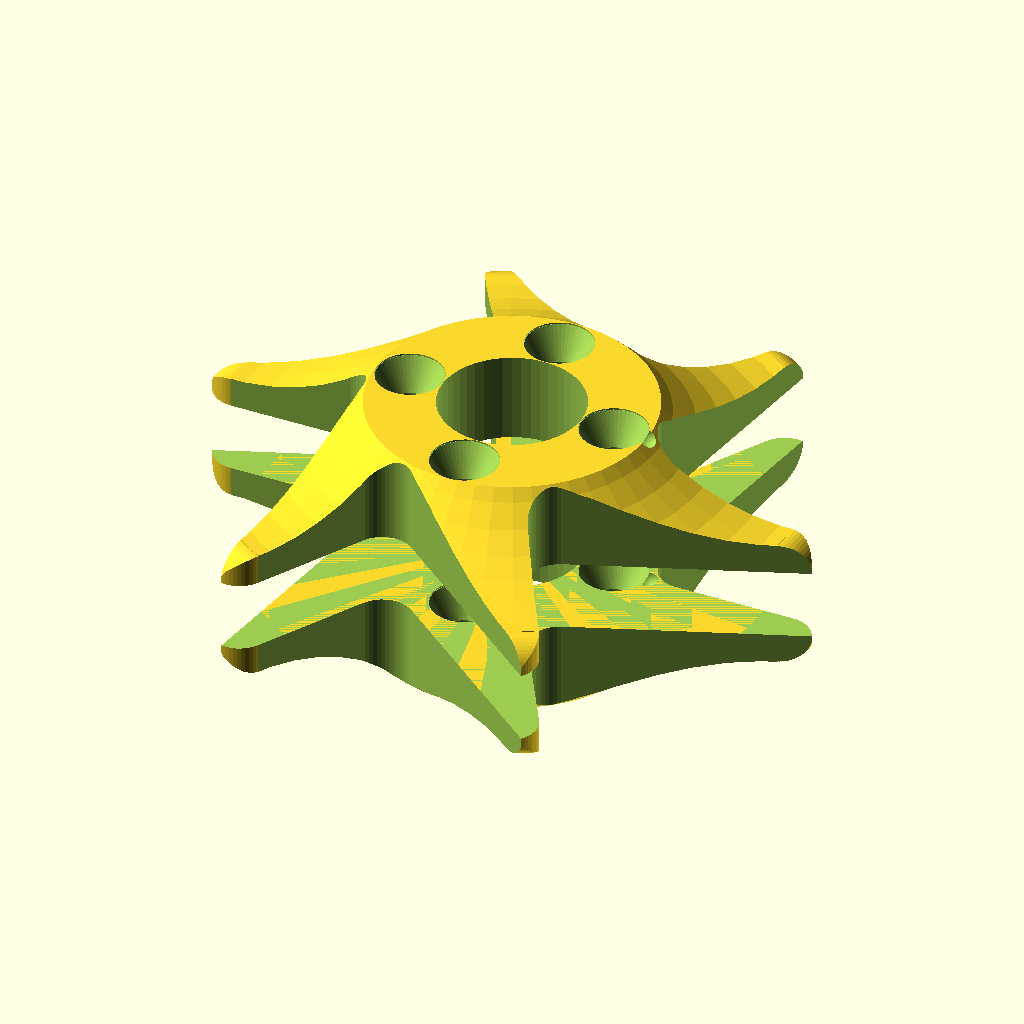
Cell 1: rendered with the file's own defaults.
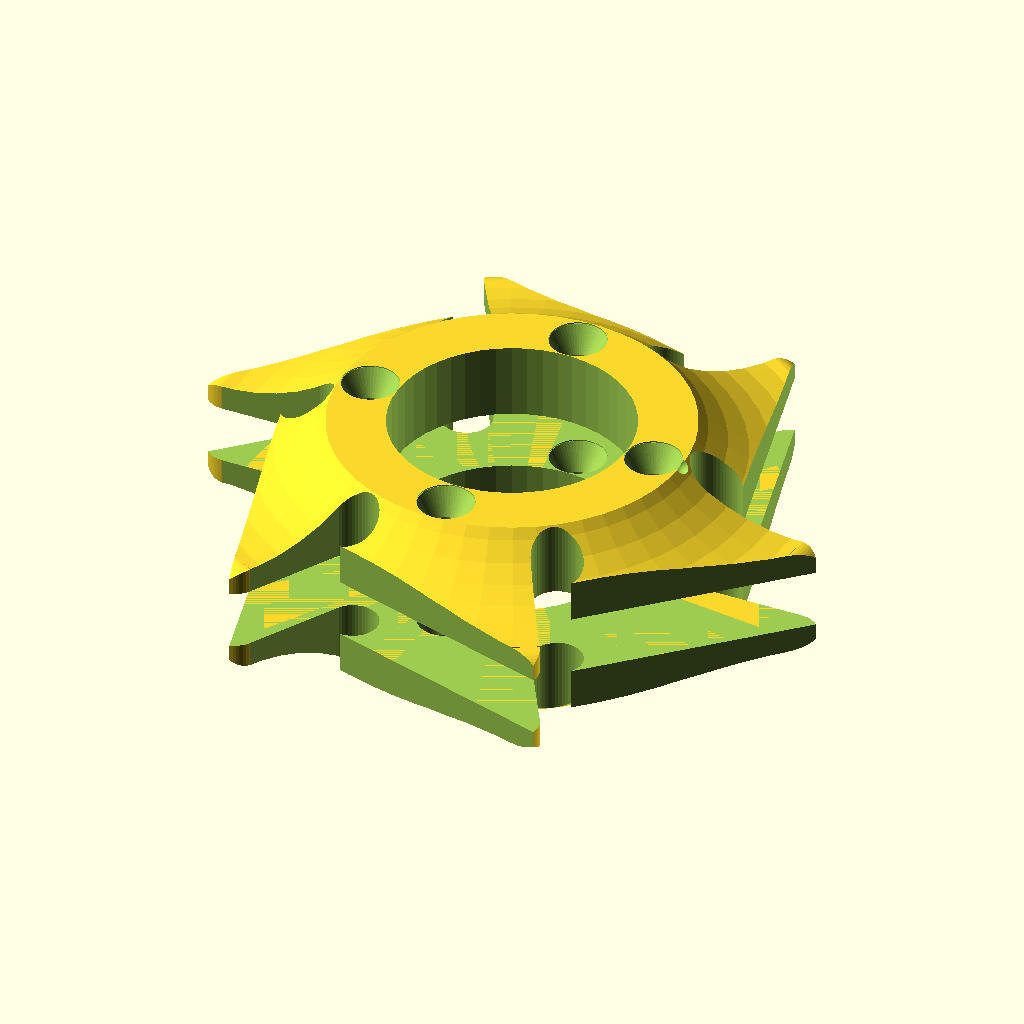
Cell 2 — axel_r set to 20, the other parameters unchanged.
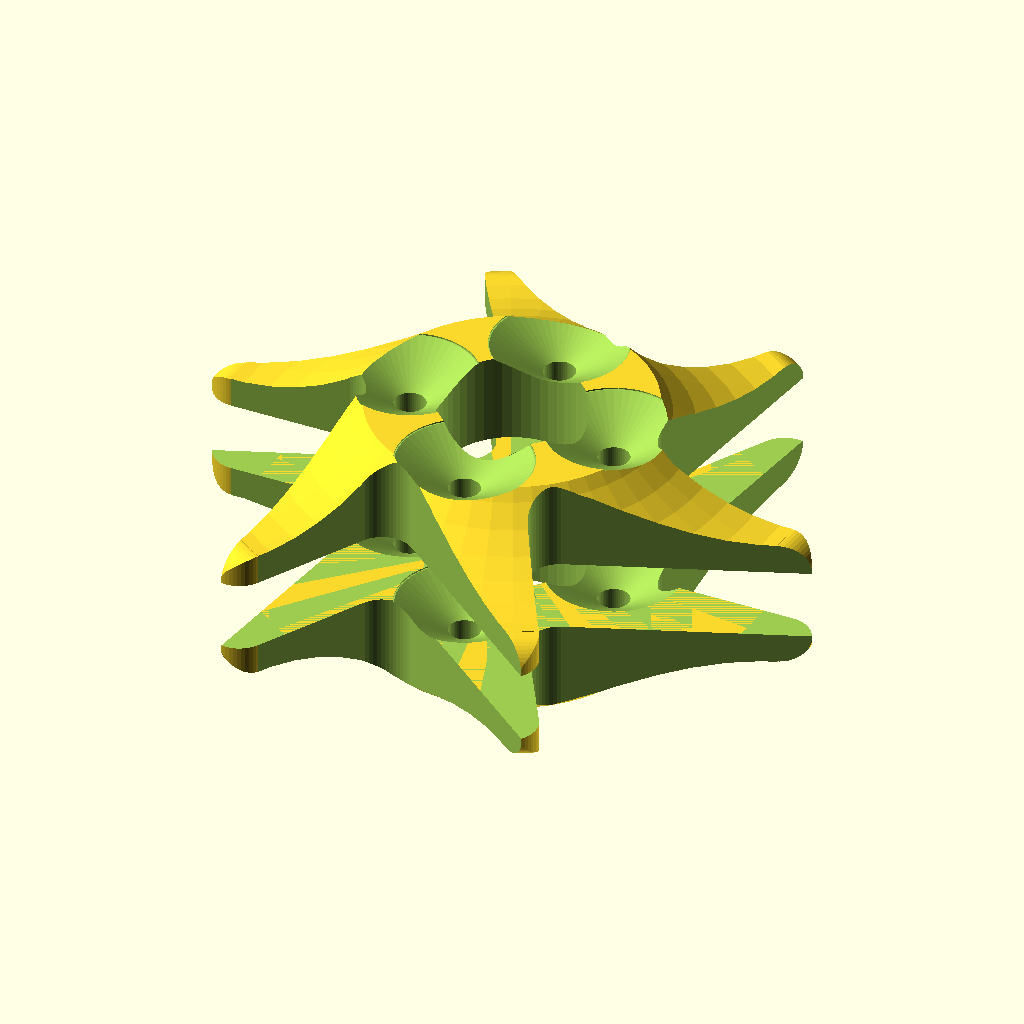
Cell 3: the same model with screw_head_r = 9.4.
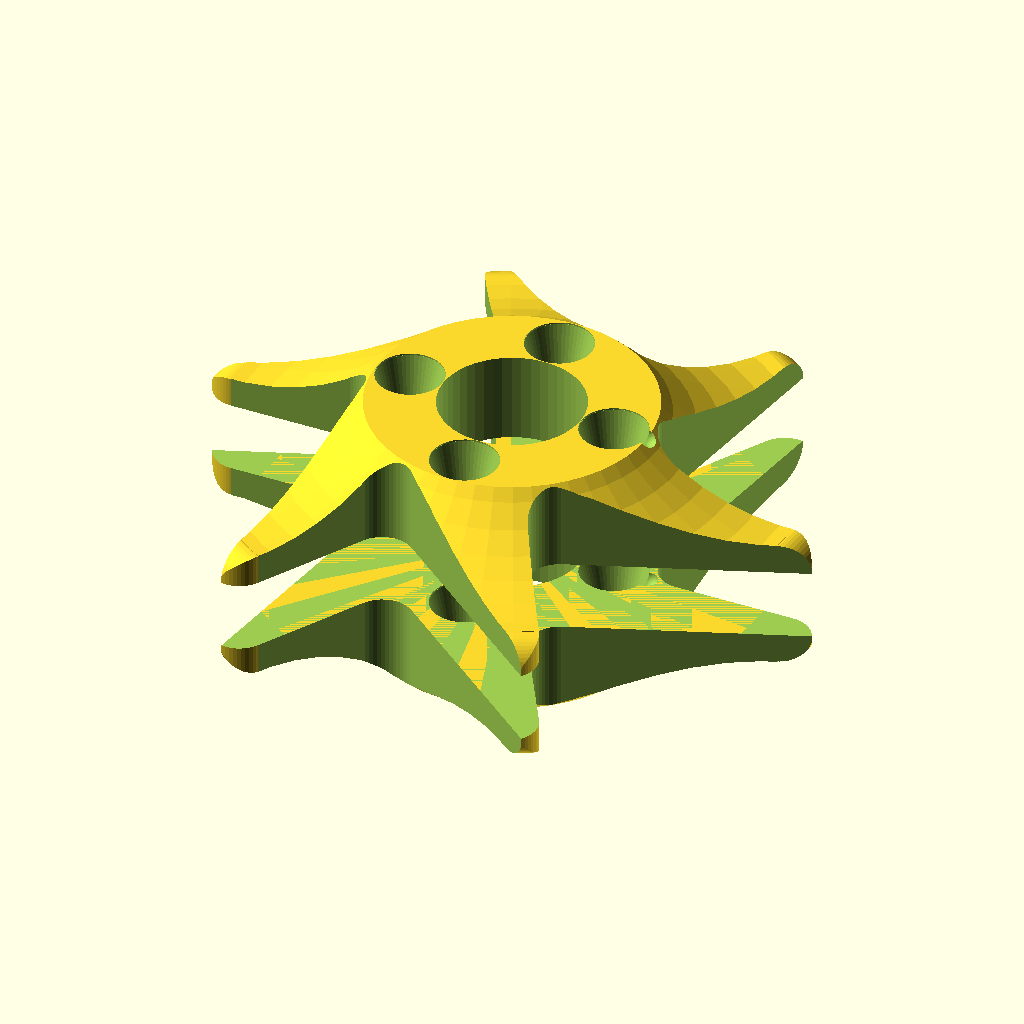
Cell 4: screw_head_depth = 11 (everything else at default).
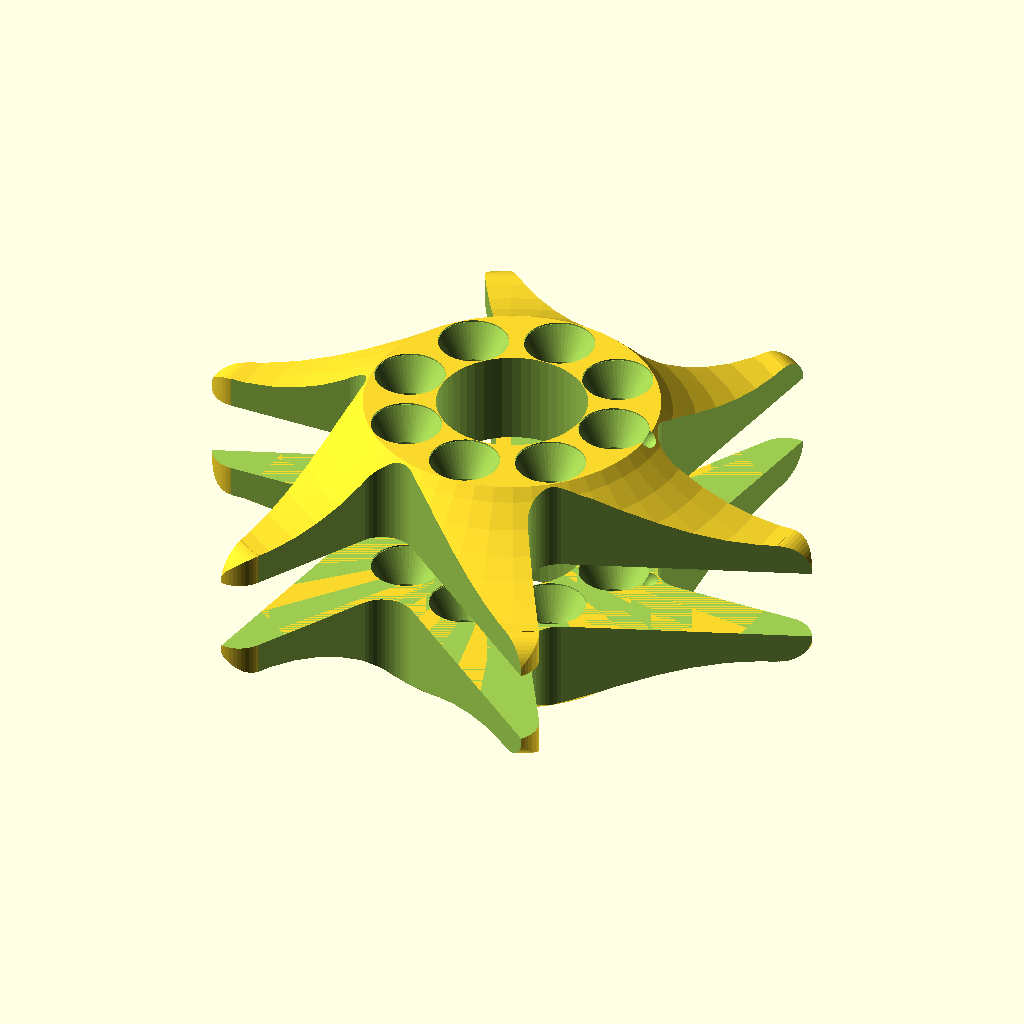
Cell 5 — num_screws set to 8, the other parameters unchanged.
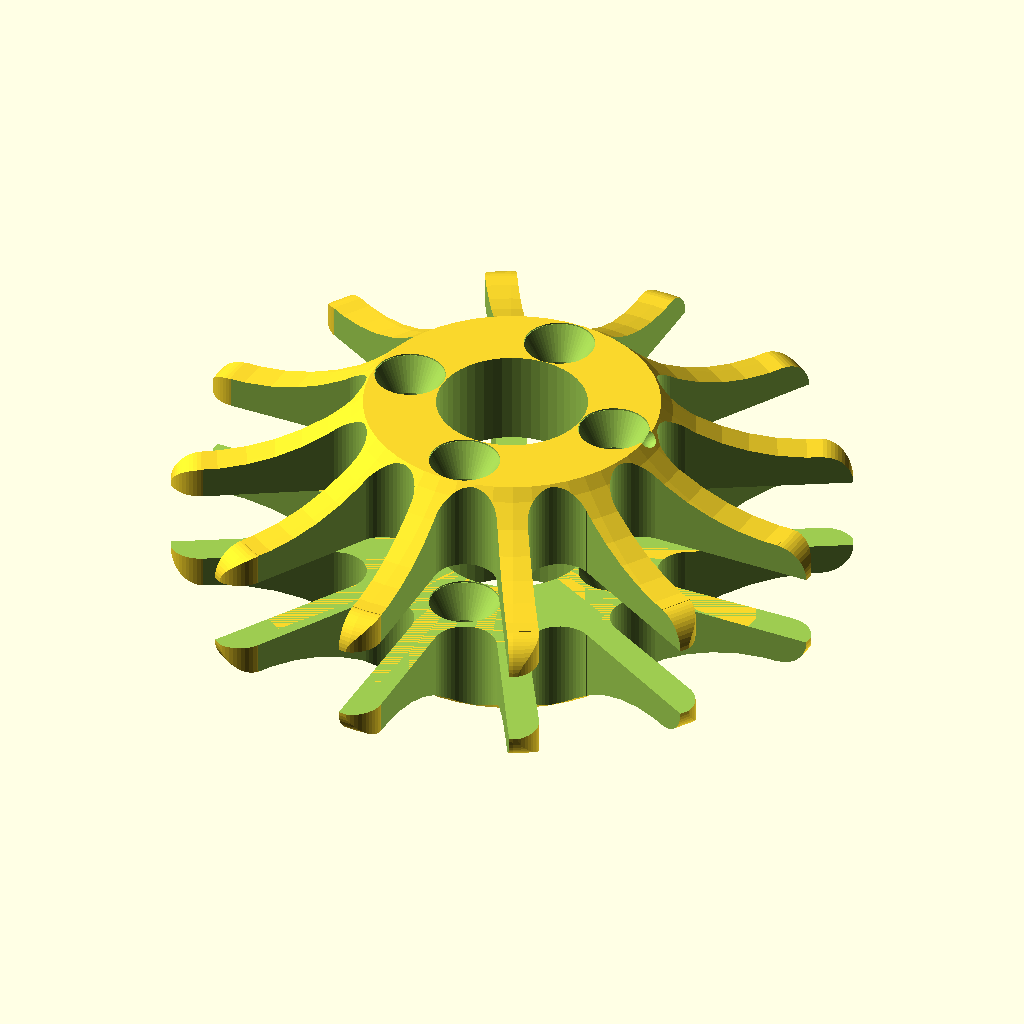
Cell 6 — num_teeth set to 12, the other parameters unchanged.
The same orthographic view direction (rotation 55°, 0°, 25°; colour scheme Cornfield) for every cell, with the view re-fitted per cell, so scale and position can differ between cells.
OpenSCAD source file chestnut_huller.scad:
$fn = $preview ? 50 : 100;

1_inch = 25.4;
disk_thickness = 0.5*1_inch;
axel_r = 10;
flange_width = (3/8)*1_inch;
tooth_depth = 1_inch;
round_r = 1_inch/6;
disk_r = axel_r + flange_width + tooth_depth;
root_cir_x = axel_r + flange_width + round_r;
screw_r = (3/32)*1_inch - 0.2;
screw_head_r = 4.7;
screw_head_depth = 5.5;
num_screws = 4;
num_teeth = 6;
tooth_degrees = 360/num_teeth;
tip_base_r = disk_r - round_r;


module disk() {
  difference() {
    //Disk
    rotate_extrude() {
      difference() {
        square([tip_base_r, disk_thickness]);

        // Circle to scoop out angled portion
        diag_h = disk_thickness - round_r;
        diag_w = tooth_depth - round_r;
        a = 90 - atan(diag_h/diag_w);
        diag_l = sqrt(diag_h^2 + diag_w^2);
        circle_r = (diag_l/2)/cos(a);

        translate([tip_base_r, circle_r + round_r]) circle(circle_r);
      }
      translate([tip_base_r, 0]) circle(round_r);
    }
    // Remove underhanging circle
    translate([0, 0, -2*round_r]) cylinder(2*round_r, 2*disk_r, 2*disk_r);

    translate([0, 0, -1]) {
      // Axel hole
      cylinder(1_inch, axel_r, axel_r);
      // Screw holes
      for (i = [0:num_screws-1]) {
        rotate((360/num_screws)*i) translate([axel_r + flange_width/2, 0, 0]) {
          cylinder(1_inch, screw_r, screw_r);
        }
      }
      // Tooth notches
      for (i = [0:num_teeth-1]) {
        rotate(tooth_degrees*i) {
          translate([root_cir_x, round_r, 0]) {
            // Remove rounded root
            cylinder(2*disk_thickness, round_r, round_r);

            // Round off sharp corner
            translate([tooth_depth - 2*round_r, -2*round_r, 0]) difference() {
              cube(2*round_r);
              cylinder(2*round_r + 2, round_r, round_r);
            }
          }

          // Remove material between teeth
          // Find the tip circle center
          tip_cir_x = tip_base_r*cos(tooth_degrees) + round_r*sin(tooth_degrees);
          tip_cir_y = tip_base_r*sin(tooth_degrees) - round_r*cos(tooth_degrees);
          // Find the root circle tangent that intersects the tip center
          root_cir_y = round_r;
          center_dist = distance([root_cir_x, root_cir_y], [tip_cir_x, tip_cir_y]);
          centers_angle = atan((tip_cir_y - root_cir_y)/(tip_cir_x - root_cir_x));
          line_angle = centers_angle - asin(round_r/center_dist);
          root_tan_point = [root_cir_x - round_r*sin(line_angle), root_cir_y + round_r*cos(line_angle)];

          linear_extrude(2*disk_thickness) polygon([
            [root_cir_x, 0],
            [2*disk_r, 0],
            [2*tip_cir_x - root_tan_point[0], 2*tip_cir_y - root_tan_point[1]],
            root_tan_point
          ]);
        }
      }
    }
    // Mark the first tooth
    translate([axel_r + flange_width, 0, 0]) sphere(1.5);
    translate([axel_r + flange_width, 0, disk_thickness]) sphere(1.5);
  }
}

module countersink() {
  for (i = [0:num_screws-1]) {
    rotate((360/num_screws)*i) translate([axel_r + flange_width/2, 0, 0]) {
      translate([0, 0, disk_thickness + 1]) {
        translate([0, 0, -1.2]) cylinder(2, screw_head_r, screw_head_r);
        translate([0, 0, -screw_head_depth]) cylinder(screw_head_depth - 1.1, screw_r, screw_head_r);
      }
    }
  }
}

function distance(p1, p2) = sqrt((p1[0] - p2[0])^2 + (p1[1] - p2[1])^2);


difference() {
  disk();
  countersink();
}

translate([0, 0, -10]) difference() {
  mirror([0, 0, 1]) disk();
  translate([0, 0, -disk_thickness]) countersink();
}
Parameter table extracted from the source (name, type, default, range or options):
axel_r: number, default 10
screw_head_r: number, default 4.7
screw_head_depth: number, default 5.5
num_screws: number, default 4
num_teeth: number, default 6
